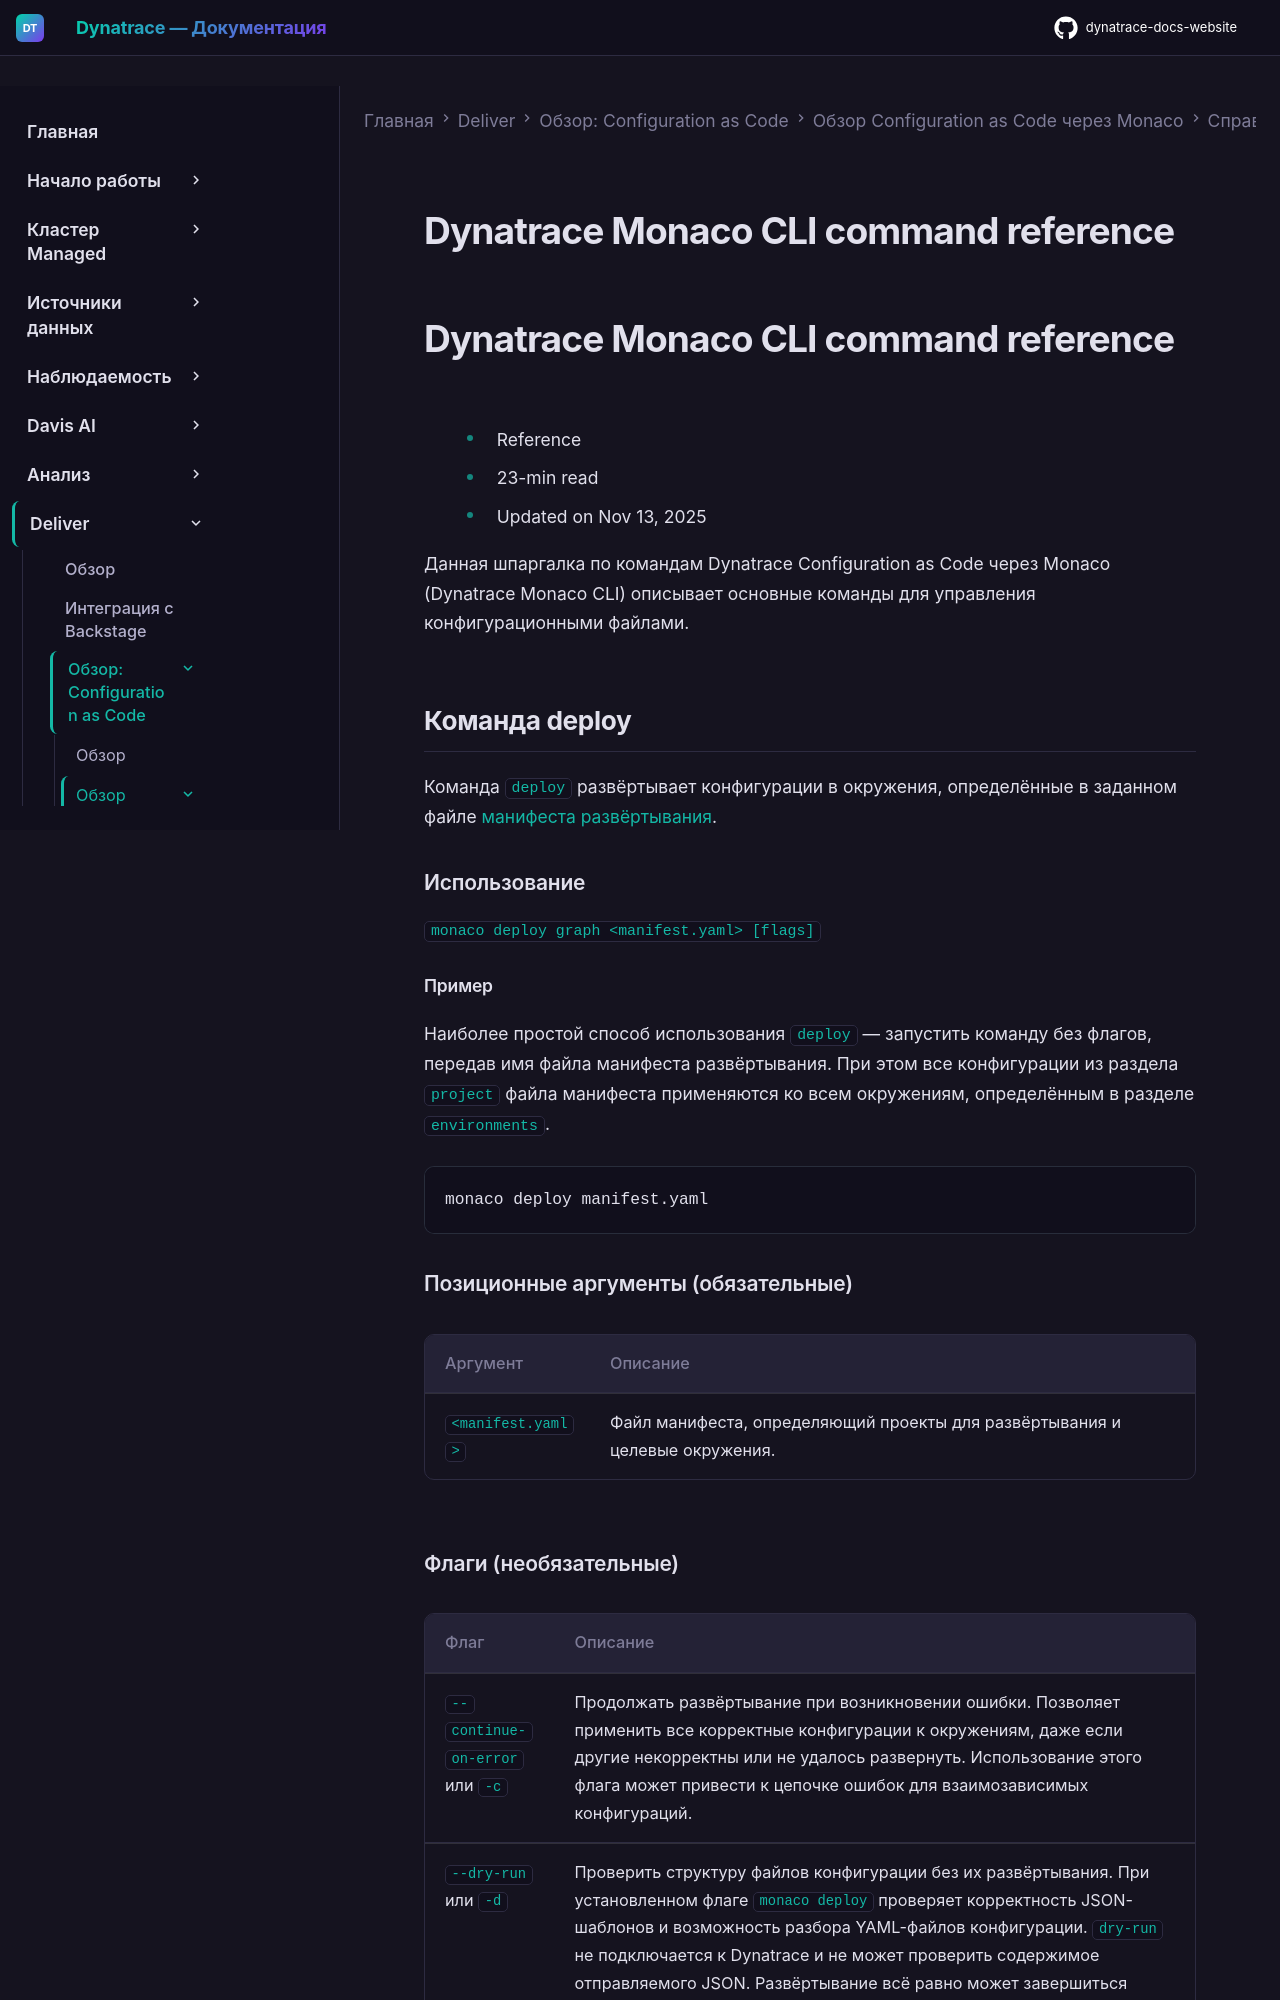

repository: Yerkebulan-Ardabayev/dynatrace-docs-website · page: managed-ru/deliver/configuration-as-code/monaco/reference/commands/index.html · generator: mkdocs

---
title: Справочник команд Dynatrace Monaco CLI
source: https://docs.dynatrace.com/managed/deliver/configuration-as-code/monaco/reference/commands
scraped: 2026-05-12T12:35:01.236249
---

# Dynatrace Monaco CLI command reference

# Dynatrace Monaco CLI command reference

* Reference
* 23-min read
* Updated on Nov 13, 2025

Данная шпаргалка по командам Dynatrace Configuration as Code через Monaco (Dynatrace Monaco CLI) описывает основные команды для управления конфигурационными файлами.

## Команда deploy

Команда `deploy` развёртывает конфигурации в окружения, определённые в заданном файле [манифеста развёртывания](/managed/deliver/configuration-as-code/monaco/configuration#deployment-manifest "Manage the Dynatrace configuration files using Monaco with a set of projects and a deployment manifest.").

### Использование

`monaco deploy graph <manifest.yaml> [flags]`

#### Пример

Наиболее простой способ использования `deploy` — запустить команду без флагов, передав имя файла манифеста развёртывания. При этом все конфигурации из раздела `project` файла манифеста применяются ко всем окружениям, определённым в разделе `environments`.

```
monaco deploy manifest.yaml
```

### Позиционные аргументы (обязательные)

| Аргумент | Описание |
| --- | --- |
| `<manifest.yaml>` | Файл манифеста, определяющий проекты для развёртывания и целевые окружения. |
